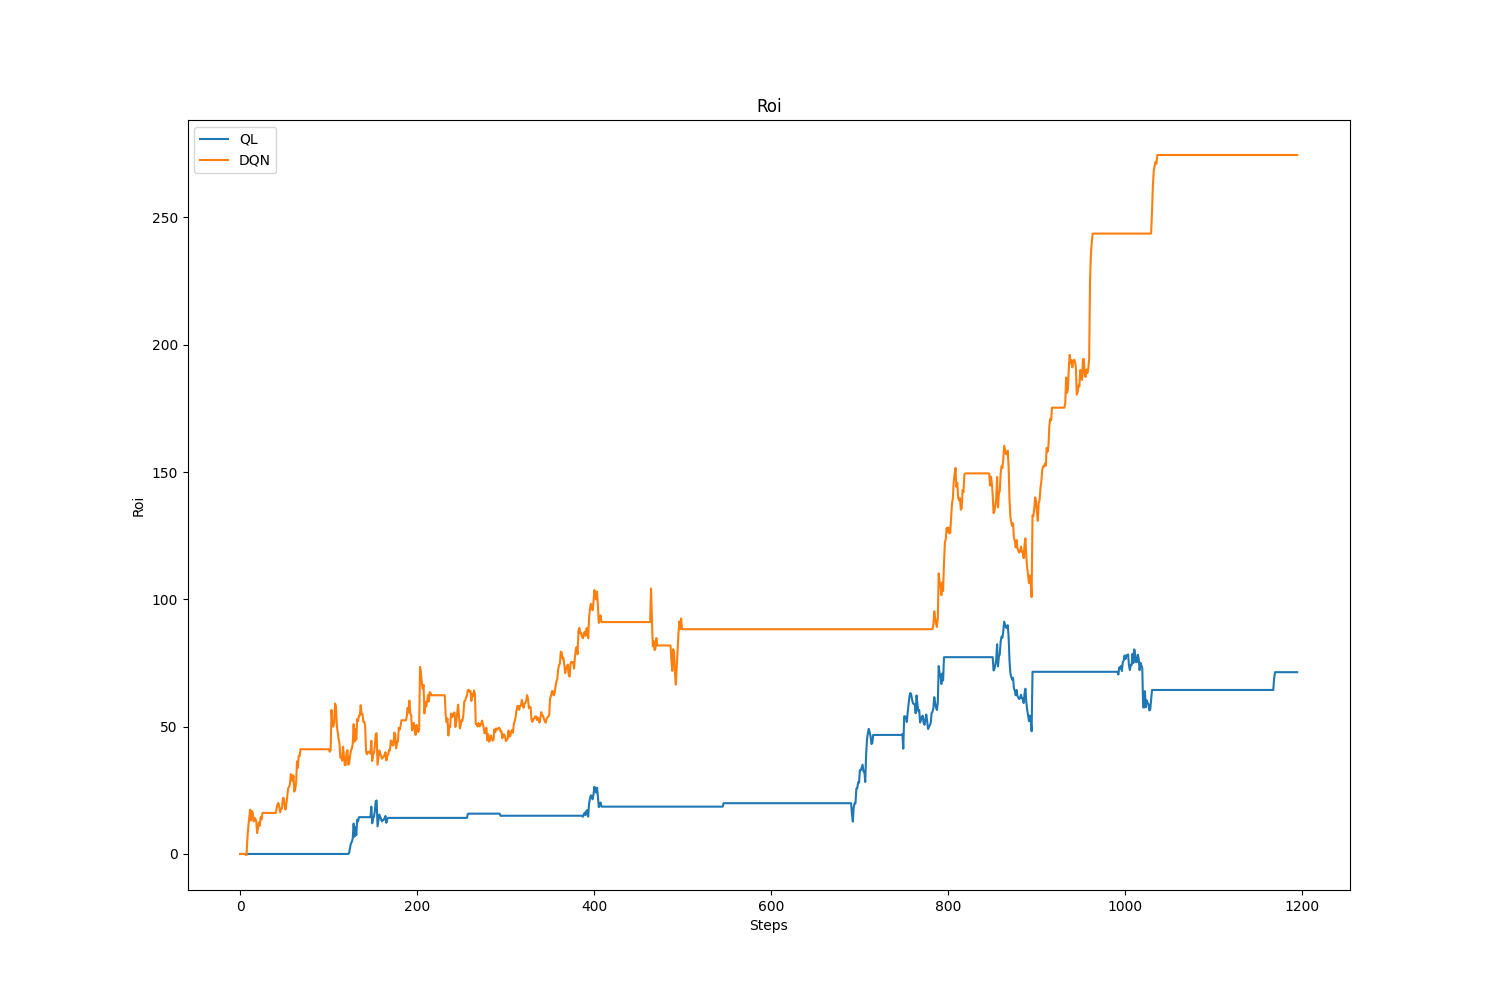

Data behind this chart, as committed beside it:
, value, avg, std
QL, 71.4, 35.64, 26.93
DQN, 274.5, 118.4, 81.07
